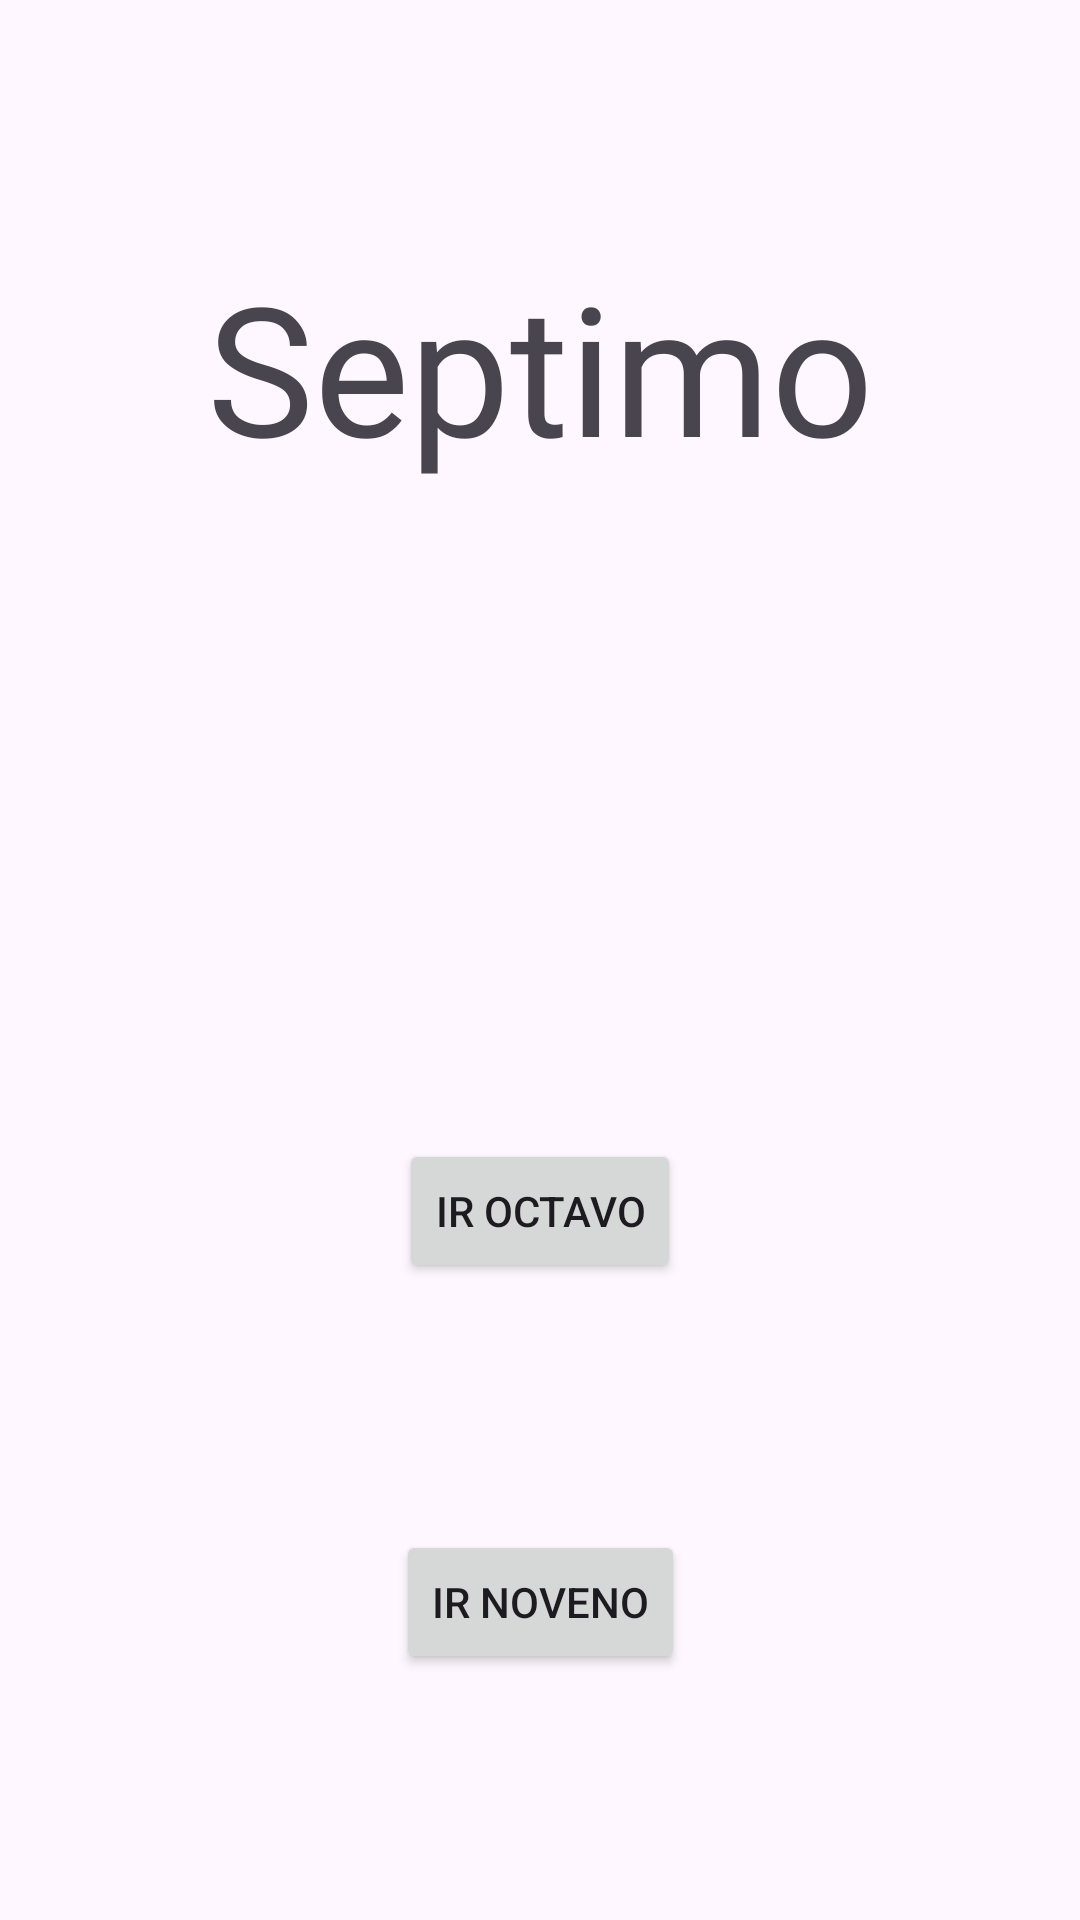

Produce the Android XML layout that renders to this screen, including the resource entries it uses.
<!-- AndroidManifest.xml: application theme Theme.FragmentsAlvaroRodriguez -->
<!-- res/layout/fragment_septimo.xml -->
<?xml version="1.0" encoding="utf-8"?>
<androidx.constraintlayout.widget.ConstraintLayout xmlns:android="http://schemas.android.com/apk/res/android"
    xmlns:app="http://schemas.android.com/apk/res-auto"
    xmlns:tools="http://schemas.android.com/tools"
    android:layout_width="match_parent"
    android:layout_height="match_parent"
    tools:context=".fragments.SeptimoFragment">

    <TextView
        android:id="@+id/tvTitle"
        android:layout_width="wrap_content"
        android:layout_height="wrap_content"
        android:fontFamily="@font/pokemonfonts"
        android:text="@string/septimo"
        android:textSize="@dimen/large_text"
        app:layout_constraintBottom_toTopOf="@id/tv2"
        app:layout_constraintEnd_toEndOf="parent"
        app:layout_constraintStart_toStartOf="parent"
        app:layout_constraintTop_toTopOf="parent" />
    <TextView
        android:id="@+id/tv2"
        android:layout_width="wrap_content"
        android:layout_height="wrap_content"
        android:fontFamily="@font/pokemonfonts"
        android:textSize="@dimen/medium_text"
        app:layout_constraintBottom_toTopOf="@id/irOctavo"
        app:layout_constraintEnd_toEndOf="parent"
        app:layout_constraintStart_toStartOf="parent"
        app:layout_constraintTop_toBottomOf="@id/tvTitle" />

    <Button
        android:id="@+id/irOctavo"
        android:layout_width="wrap_content"
        android:layout_height="wrap_content"
        android:text="@string/ir_octavo"
        app:layout_constraintBottom_toTopOf="@id/irNoveno"
        app:layout_constraintEnd_toEndOf="parent"
        app:layout_constraintStart_toStartOf="parent"
        app:layout_constraintTop_toBottomOf="@id/tv2" />

    <Button
        android:id="@+id/irNoveno"
        android:layout_width="wrap_content"
        android:layout_height="wrap_content"
        android:text="@string/ir_noveno"
        app:layout_constraintBottom_toBottomOf="parent"
        app:layout_constraintEnd_toEndOf="parent"
        app:layout_constraintStart_toStartOf="parent"
        app:layout_constraintTop_toBottomOf="@id/irOctavo" />

</androidx.constraintlayout.widget.ConstraintLayout>
<!-- resources referenced by this layout -->
<resources>
  <dimen name="large_text">60sp</dimen>
  <dimen name="medium_text">40sp</dimen>
  <string name="ir_noveno">Ir Noveno</string>
  <string name="ir_octavo">Ir Octavo</string>
  <string name="septimo">Septimo</string>
  <style name="Theme.FragmentsAlvaroRodriguez" parent="Theme.Material3.DayNight.NoActionBar">
          <item name="colorPrimary">@color/purple_500</item>
          <item name="colorPrimaryVariant">@color/purple_700</item>
          <item name="colorOnPrimary">@color/white</item>
          <item name="colorSecondary">@color/teal_200</item>
          <item name="colorSecondaryVariant">@color/teal_700</item>
          <item name="colorOnSecondary">@color/black</item>
          <item name="android:statusBarColor">?attr/colorPrimaryVariant</item>
      </style>
  <!-- not gathered from this repository: default colours our renderer supplied (Android Studio template values) -->
  <color name="purple_500">#FF6200EE</color>
  <color name="purple_700">#FF3700B3</color>
  <color name="teal_200">#FF03DAC5</color>
  <color name="teal_700">#FF018786</color>
  <color name="black">#FF000000</color>
  <color name="white">#FFFFFFFF</color>
</resources>
